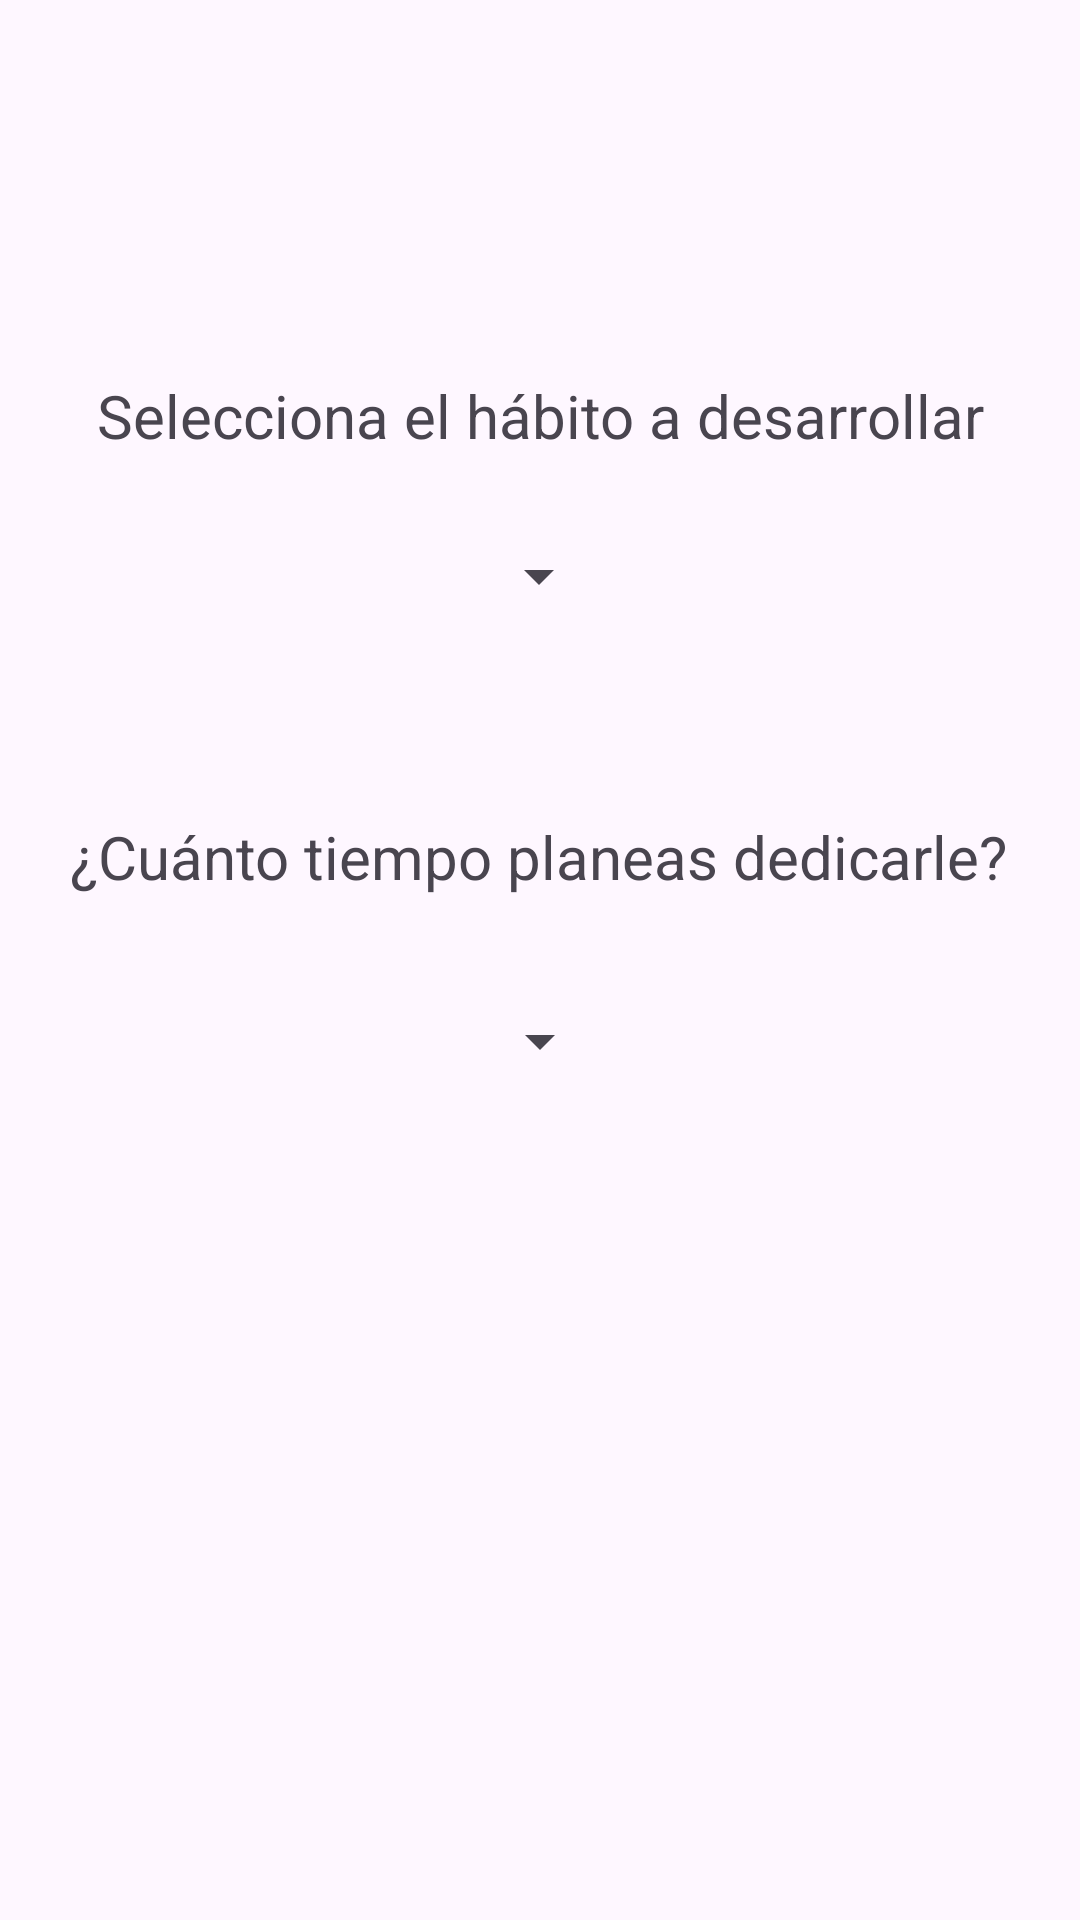

The Android layout XML behind this screen, and the referenced resources:
<!-- AndroidManifest.xml: application theme Theme.SaluData -->
<!-- res/layout/activity_preferences.xml -->
<?xml version="1.0" encoding="utf-8"?>
<androidx.constraintlayout.widget.ConstraintLayout xmlns:android="http://schemas.android.com/apk/res/android"
    xmlns:app="http://schemas.android.com/apk/res-auto"
    xmlns:tools="http://schemas.android.com/tools"
    android:id="@+id/main"
    android:layout_width="match_parent"
    android:layout_height="match_parent"
    tools:context=".PreferencesActivity">

    <LinearLayout
        android:layout_width="match_parent"
        android:layout_height="match_parent"
        android:orientation="vertical">

        <androidx.constraintlayout.widget.ConstraintLayout
            android:layout_width="match_parent"
            android:layout_height="match_parent">

            <TextView
                android:id="@+id/textView9"
                android:layout_width="wrap_content"
                android:layout_height="wrap_content"
                android:layout_marginStart="57dp"
                android:layout_marginTop="125dp"
                android:layout_marginEnd="57dp"
                android:text="Selecciona el hábito a desarrollar"
                android:textSize="20sp"
                app:layout_constraintEnd_toEndOf="parent"
                app:layout_constraintStart_toStartOf="parent"
                app:layout_constraintTop_toTopOf="parent" />

            <Spinner
                android:id="@+id/habito_spinner"
                android:layout_width="wrap_content"
                android:layout_height="wrap_content"
                android:layout_marginStart="146dp"
                android:layout_marginTop="28dp"
                android:layout_marginEnd="147dp"
                android:entries="@array/Habito_dropdown"
                app:layout_constraintEnd_toEndOf="parent"
                app:layout_constraintStart_toStartOf="parent"
                app:layout_constraintTop_toBottomOf="@+id/textView9" />

            <TextView
                android:id="@+id/textView10"
                android:layout_width="wrap_content"
                android:layout_height="wrap_content"
                android:layout_marginStart="176dp"
                android:layout_marginTop="68dp"
                android:layout_marginEnd="177dp"
                android:text="¿Cuánto tiempo planeas dedicarle?"
                android:textSize="20sp"
                app:layout_constraintEnd_toEndOf="parent"
                app:layout_constraintStart_toStartOf="parent"
                app:layout_constraintTop_toBottomOf="@+id/habito_spinner" />

            <Spinner
                android:id="@+id/Tiempo_spinner"
                android:layout_width="wrap_content"
                android:layout_height="wrap_content"
                android:entries="@array/Tiempo_dropdown"
                android:layout_marginTop="36dp"
                app:layout_constraintEnd_toEndOf="parent"
                app:layout_constraintStart_toStartOf="parent"
                app:layout_constraintTop_toBottomOf="@+id/textView10" />
        </androidx.constraintlayout.widget.ConstraintLayout>
    </LinearLayout>
</androidx.constraintlayout.widget.ConstraintLayout>
<!-- resources referenced by this layout -->
<resources>
  <style name="Theme.SaluData" parent="Base.Theme.SaluData" />
  <style name="Base.Theme.SaluData" parent="Theme.Material3.DayNight.NoActionBar">
          
          
      </style>
</resources>
